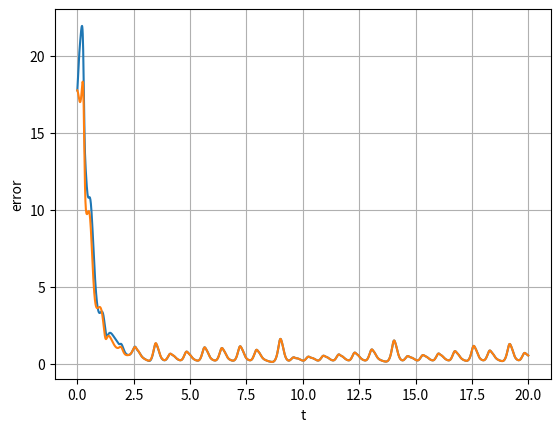

This figure's Python source:
#!/usr/bin/env python3

import numpy as np
from matplotlib import pyplot as plt
from scipy.integrate import odeint
from mpl_toolkits.mplot3d import Axes3D
from matplotlib.colors import cnames
from matplotlib import animation, rc
from math import sqrt

rho = 28.0
sigma = 10.0
beta = 8.0 / 3.0

def lorenz_deriv(state, t0, sigma=sigma, beta=beta, rho=rho):
    x, y, z = state
    return [sigma * (y - x), x * (rho - z) - y, x * y - beta * z]


def receiver_deriv(state, t0, sender_xt):
    x, y, z = state
    return [sigma * (y - x), 
            sender_xt(t0) * (rho - z) - y, 
            sender_xt(t0) * y - beta * z]

def messageDemo(N_receiver):
    N = N_receiver + 1
    
    # Choose random starting points
    np.random.seed(1)
    state0 = -15 + 30 * np.random.random((N, 3))
    
    for i, state0i in enumerate(state0):
        if i == 0:
            print("Sender starting point: %s" % (state0i,))
        else:
            print("Receiver %d starting point: %s" % (i, state0i))

    # Solve for the trajectories
    start = 0.0
    end = 20.0
    step = 0.01
    t = np.arange(start, end, step)
    
    sender_states = odeint(lorenz_deriv, state0[0], t)
    # print(sender_states)
    sender_xs = sender_states[:, 0]
    sender_xt = lambda t: sender_xs[int((t - start) / step)]
    
    receiver_states = [odeint(receiver_deriv, state0i, t, (sender_xt,))
            for state0i in state0[1:]]
    # print(receiver_states)

    x_t = np.asarray([sender_states] + receiver_states)

    err_t = [
        [sqrt((r[0]-s[0])**2 + (r[1]-s[1])**2 + (r[2]-s[2])**2) 
            for r, s in zip(sender_states, receiver_states_i)]
        for receiver_states_i in receiver_states    
    ]
  

    # Set up figure & 3D axis for animation
    fig = plt.figure()
    ax = fig.add_axes([0, 0, 1, 1], projection='3d')
    ax.axis('off')

    # choose a different color for each trajectory
    colors = plt.cm.jet(np.linspace(0, 1, N))

    # set up lines and points
    lines = sum([ax.plot([], [], [], '-', c=c)
                for c in colors], [])
    pts = sum([ax.plot([], [], [], 'o', c=c)
            for c in colors], [])

    # prepare the axes limits
    ax.set_xlim((-25, 25))
    ax.set_ylim((-35, 35))
    ax.set_zlim((5, 55))

    # set point-of-view: specified by (altitude degrees, azimuth degrees)
    ax.view_init(30, 0)

    # initialization function: plot the background of each frame
    def init():
        for line, pt in zip(lines, pts):
            line.set_data([], [])
            line.set_3d_properties([])

            pt.set_data([], [])
            pt.set_3d_properties([])
        return lines + pts

    # animation function.  This will be called sequentially with the frame number
    def animate(i):
        # we'll step two time-steps per frame.  This leads to nice results.
        i = (2 * i) % x_t.shape[1]

        for line, pt, xi in zip(lines, pts, x_t):
            x, y, z = xi[:i].T
            line.set_data(x, y)
            line.set_3d_properties(z)

            pt.set_data(x[-1:], y[-1:])
            pt.set_3d_properties(z[-1:])

        ax.view_init(30, 0.3 * i)
        fig.canvas.draw()
        return lines + pts

    # instantiate the animator.
    anim = animation.FuncAnimation(fig, animate, init_func=init,
                                frames=400, interval=20, blit=True)

    # Save as mp4. This requires mplayer or ffmpeg to be installed
    #anim.save('lorenz_attractor.mp4', fps=15, extra_args=['-vcodec', 'libx264'])
    plt.show()
    
    fig, ax = plt.subplots()
    for i in range(N_receiver):
        ax.plot(t, err_t[i])

    ax.set(xlabel='t', ylabel='error',
           title='')
    ax.grid()

    plt.show()

    # return anim

messageDemo(2)